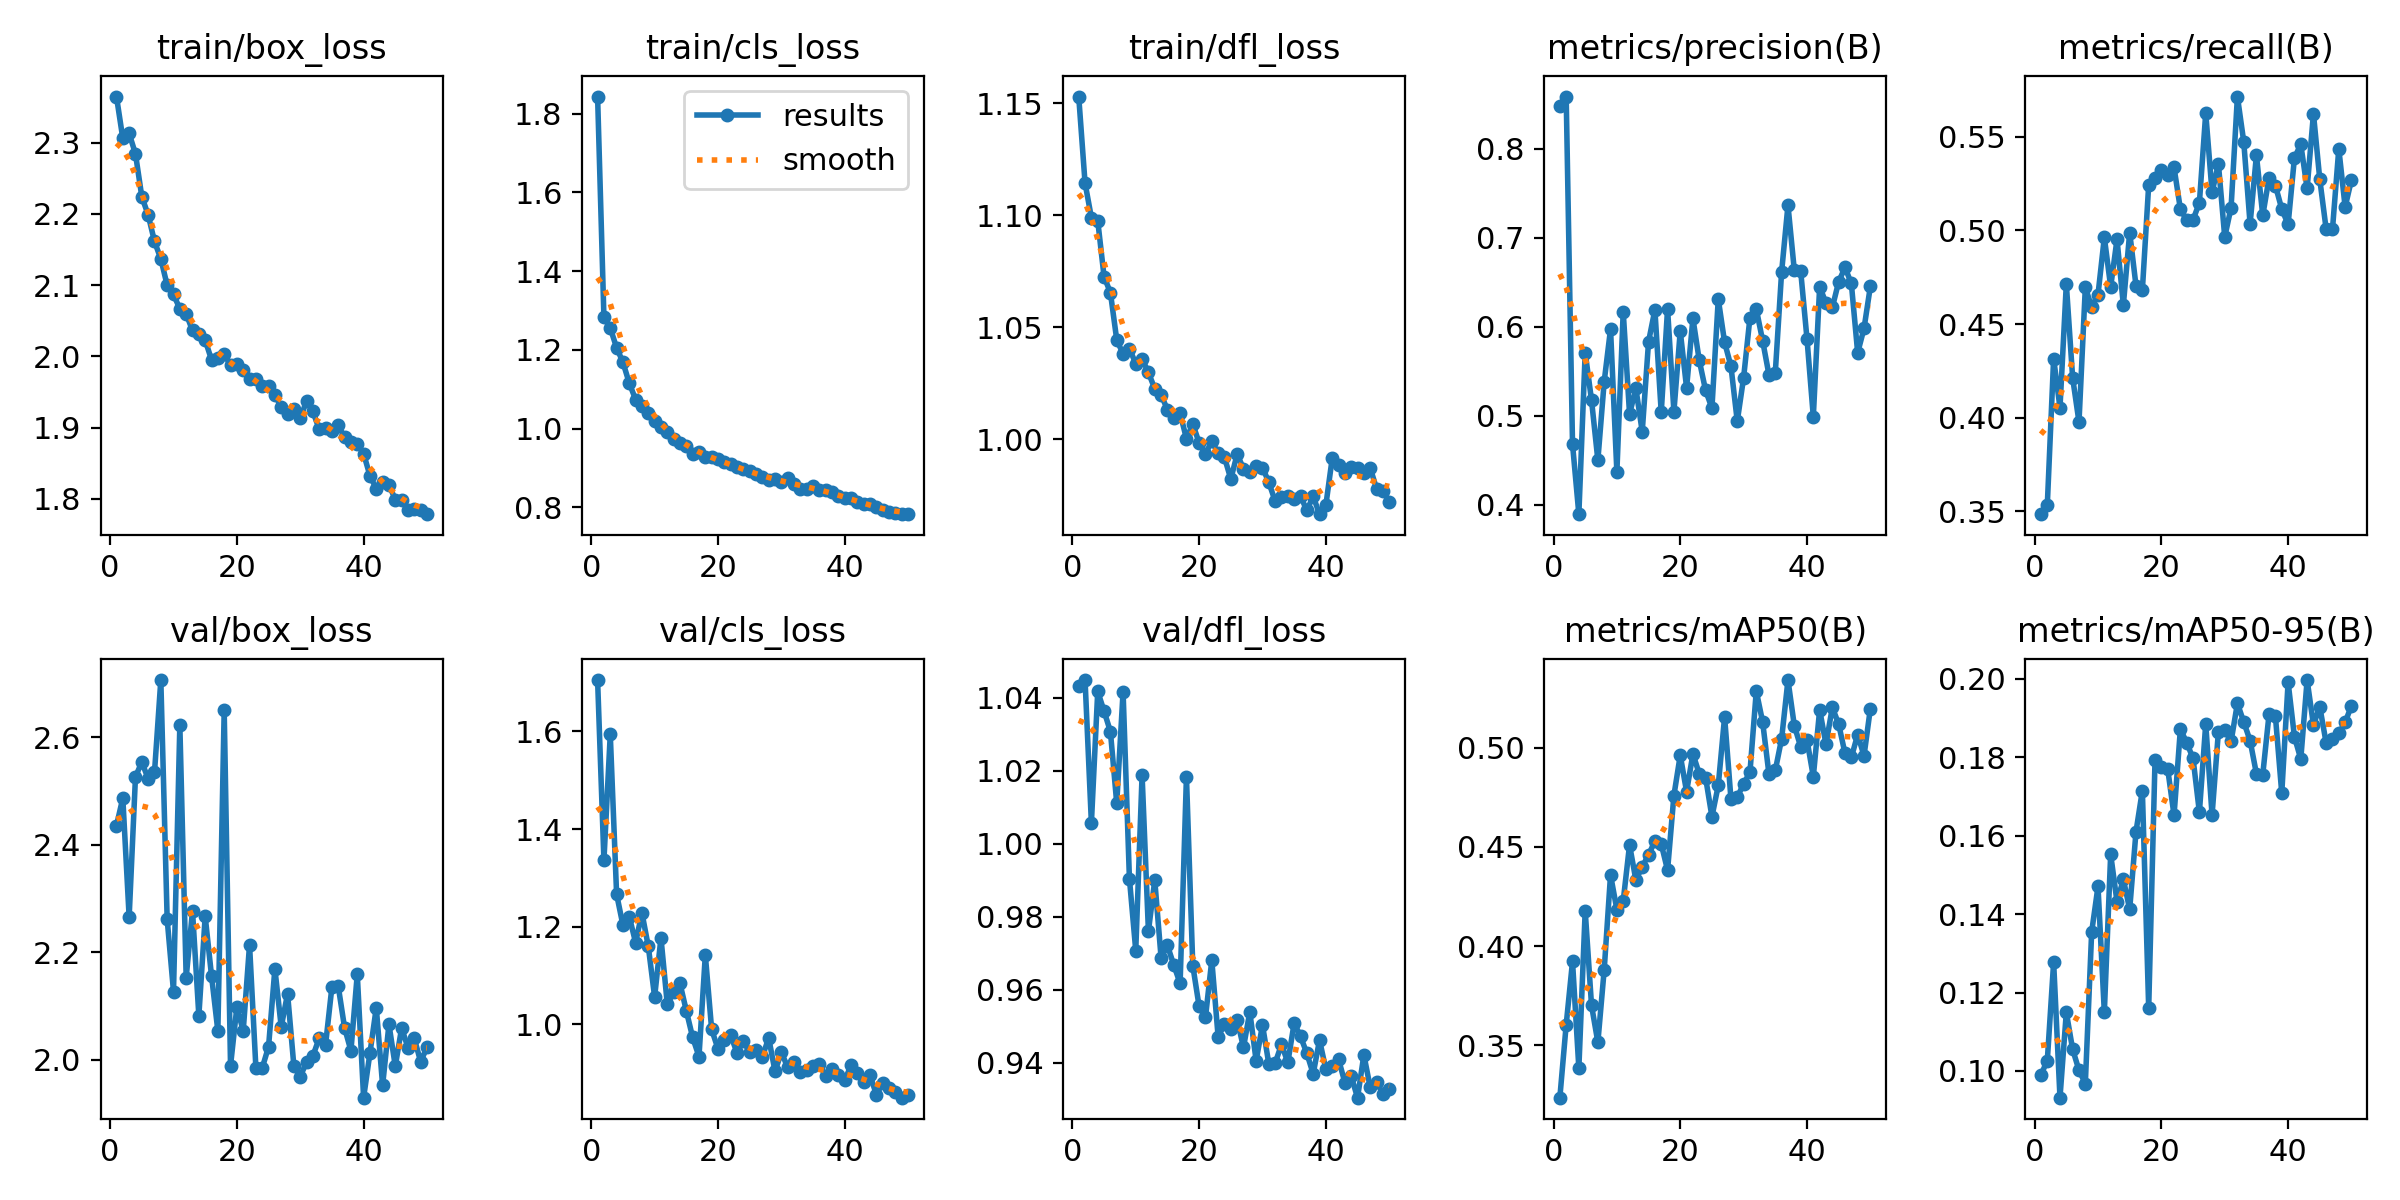

The table this chart was drawn from, first rows:
epoch, time, train/box_loss, train/cls_loss, train/dfl_loss, metrics/precision(B), metrics/recall(B), metrics/mAP50(B), metrics/mAP50-95(B), val/box_loss, val/cls_loss, val/dfl_loss, lr/pg0, lr/pg1, lr/pg2
1, 23.12, 2.365, 1.843, 1.153, 0.848, 0.3484, 0.3237, 0.09899, 2.435, 1.705, 1.043, 0.003306, 0.003306, 0.07024
2, 37.49, 2.306, 1.282, 1.114, 0.8584, 0.3534, 0.3604, 0.1027, 2.487, 1.336, 1.045, 0.006508, 0.006508, 0.04011
3, 51.6, 2.313, 1.255, 1.099, 0.4681, 0.4316, 0.3923, 0.1277, 2.265, 1.594, 1.006, 0.009578, 0.009578, 0.009849
4, 65.59, 2.284, 1.206, 1.098, 0.3894, 0.4052, 0.3385, 0.09318, 2.526, 1.267, 1.042, 0.009406, 0.009406, 0.009406
5, 79.37, 2.224, 1.169, 1.073, 0.571, 0.4714, 0.4178, 0.1149, 2.554, 1.203, 1.036, 0.009208, 0.009208, 0.009208
6, 93.13, 2.199, 1.115, 1.065, 0.5174, 0.4212, 0.3702, 0.1055, 2.523, 1.221, 1.031, 0.00901, 0.00901, 0.00901
7, 106.9, 2.161, 1.074, 1.044, 0.4501, 0.3977, 0.3515, 0.1002, 2.534, 1.167, 1.011, 0.008812, 0.008812, 0.008812
8, 120.7, 2.137, 1.058, 1.038, 0.5383, 0.4696, 0.3881, 0.09678, 2.706, 1.228, 1.042, 0.008614, 0.008614, 0.008614
9, 134.5, 2.1, 1.039, 1.04, 0.5973, 0.4591, 0.4359, 0.1354, 2.261, 1.16, 0.9905, 0.008416, 0.008416, 0.008416
10, 148.2, 2.087, 1.02, 1.034, 0.4368, 0.4658, 0.4184, 0.147, 2.127, 1.056, 0.9708, 0.008218, 0.008218, 0.008218
11, 162, 2.067, 1.005, 1.036, 0.617, 0.4963, 0.4227, 0.1149, 2.623, 1.177, 1.019, 0.00802, 0.00802, 0.00802
12, 175.7, 2.06, 0.9905, 1.03, 0.5019, 0.4699, 0.451, 0.1552, 2.153, 1.041, 0.9761, 0.007822, 0.007822, 0.007822
13, 189.5, 2.036, 0.9749, 1.022, 0.5306, 0.4953, 0.4333, 0.1431, 2.277, 1.066, 0.99, 0.007624, 0.007624, 0.007624
14, 203.2, 2.032, 0.9644, 1.02, 0.482, 0.4602, 0.44, 0.1489, 2.081, 1.084, 0.9687, 0.007426, 0.007426, 0.007426
15, 216.9, 2.023, 0.9558, 1.013, 0.5832, 0.4989, 0.4459, 0.1412, 2.267, 1.028, 0.9721, 0.007228, 0.007228, 0.007228
16, 231.3, 1.995, 0.9364, 1.009, 0.6189, 0.4704, 0.4529, 0.1611, 2.156, 0.9732, 0.9668, 0.00703, 0.00703, 0.00703
17, 245.1, 1.998, 0.9399, 1.012, 0.5037, 0.4681, 0.4514, 0.1715, 2.053, 0.934, 0.9618, 0.006832, 0.006832, 0.006832
18, 259, 2.004, 0.9269, 1, 0.62, 0.5244, 0.4383, 0.116, 2.65, 1.142, 1.018, 0.006634, 0.006634, 0.006634
19, 272.9, 1.987, 0.9271, 1.007, 0.5045, 0.5281, 0.4758, 0.1794, 1.988, 0.9894, 0.9667, 0.006436, 0.006436, 0.006436
20, 286.7, 1.989, 0.9227, 0.9984, 0.595, 0.5322, 0.4961, 0.1775, 2.098, 0.9498, 0.9555, 0.006238, 0.006238, 0.006238
21, 300.6, 1.98, 0.9141, 0.9933, 0.5314, 0.5295, 0.4778, 0.177, 2.053, 0.9675, 0.9524, 0.00604, 0.00604, 0.00604
22, 314.5, 1.968, 0.9093, 0.9992, 0.6092, 0.5337, 0.4968, 0.1652, 2.214, 0.9776, 0.9681, 0.005842, 0.005842, 0.005842
23, 328.5, 1.969, 0.9021, 0.9936, 0.5622, 0.5114, 0.4868, 0.1872, 1.985, 0.9417, 0.9471, 0.005644, 0.005644, 0.005644
24, 342.3, 1.958, 0.8965, 0.9919, 0.5285, 0.5055, 0.4849, 0.1837, 1.984, 0.9649, 0.9505, 0.005446, 0.005446, 0.005446
25, 356.2, 1.959, 0.8918, 0.9822, 0.5086, 0.5057, 0.4652, 0.1797, 2.024, 0.9431, 0.9493, 0.005248, 0.005248, 0.005248
26, 370.1, 1.946, 0.8847, 0.9932, 0.631, 0.5148, 0.4809, 0.166, 2.169, 0.9466, 0.9518, 0.00505, 0.00505, 0.00505
27, 383.9, 1.929, 0.8766, 0.9869, 0.5824, 0.5627, 0.5154, 0.1885, 2.061, 0.9333, 0.9442, 0.004852, 0.004852, 0.004852
28, 397.8, 1.919, 0.8697, 0.9853, 0.5556, 0.5204, 0.4742, 0.1653, 2.123, 0.9722, 0.9539, 0.004654, 0.004654, 0.004654
29, 411.7, 1.926, 0.873, 0.9881, 0.4938, 0.5356, 0.475, 0.1865, 1.987, 0.9036, 0.9406, 0.004456, 0.004456, 0.004456
30, 425.5, 1.913, 0.864, 0.9873, 0.5427, 0.4965, 0.4818, 0.187, 1.968, 0.9426, 0.9504, 0.004258, 0.004258, 0.004258
31, 439.4, 1.938, 0.874, 0.9807, 0.6102, 0.5122, 0.4875, 0.184, 1.996, 0.9121, 0.9397, 0.00406, 0.00406, 0.00406
32, 454, 1.923, 0.8586, 0.9723, 0.6198, 0.5716, 0.5284, 0.1938, 2.007, 0.9225, 0.9399, 0.003862, 0.003862, 0.003862
33, 467.9, 1.898, 0.8479, 0.9741, 0.5843, 0.5474, 0.5129, 0.189, 2.04, 0.9015, 0.9451, 0.003664, 0.003664, 0.003664
34, 481.7, 1.9, 0.847, 0.9748, 0.5459, 0.5035, 0.4867, 0.1842, 2.028, 0.9074, 0.9401, 0.003466, 0.003466, 0.003466
35, 495.6, 1.896, 0.8546, 0.9732, 0.5485, 0.5402, 0.4885, 0.1758, 2.135, 0.9154, 0.9509, 0.003268, 0.003268, 0.003268
36, 509.4, 1.903, 0.8454, 0.9745, 0.6617, 0.5081, 0.5045, 0.1756, 2.136, 0.9183, 0.9472, 0.00307, 0.00307, 0.00307
37, 523.4, 1.886, 0.8454, 0.9682, 0.7364, 0.5283, 0.534, 0.1911, 2.059, 0.8938, 0.9426, 0.002872, 0.002872, 0.002872
38, 537.1, 1.879, 0.8397, 0.9745, 0.6634, 0.524, 0.5111, 0.1904, 2.016, 0.9093, 0.937, 0.002674, 0.002674, 0.002674
39, 550.9, 1.878, 0.8302, 0.9665, 0.6629, 0.5115, 0.5005, 0.1708, 2.159, 0.8963, 0.9462, 0.002476, 0.002476, 0.002476
40, 564.8, 1.864, 0.824, 0.9706, 0.5865, 0.5032, 0.5038, 0.1991, 1.929, 0.8853, 0.9382, 0.002278, 0.002278, 0.002278
41, 586.9, 1.833, 0.823, 0.9914, 0.4988, 0.5388, 0.4854, 0.1852, 2.012, 0.9162, 0.9393, 0.00208, 0.00208, 0.00208
42, 600, 1.814, 0.8132, 0.9886, 0.6449, 0.5461, 0.519, 0.1795, 2.096, 0.9013, 0.941, 0.001882, 0.001882, 0.001882
43, 613.2, 1.823, 0.8089, 0.985, 0.6266, 0.5225, 0.5017, 0.1997, 1.952, 0.8825, 0.9346, 0.001684, 0.001684, 0.001684
44, 626.3, 1.82, 0.8091, 0.9874, 0.6216, 0.5624, 0.5202, 0.1883, 2.066, 0.8952, 0.9364, 0.001486, 0.001486, 0.001486
45, 639.5, 1.799, 0.8008, 0.9872, 0.6505, 0.5273, 0.5118, 0.1929, 1.988, 0.856, 0.9305, 0.001288, 0.001288, 0.001288
46, 652.6, 1.799, 0.7924, 0.9848, 0.6665, 0.5008, 0.4971, 0.1837, 2.059, 0.8797, 0.9422, 0.00109, 0.00109, 0.00109
47, 665.8, 1.784, 0.7893, 0.9871, 0.6485, 0.5006, 0.495, 0.1847, 2.022, 0.8699, 0.9333, 0.000892, 0.000892, 0.000892
48, 678.9, 1.786, 0.7854, 0.9779, 0.5707, 0.5437, 0.5065, 0.1861, 2.039, 0.8618, 0.9348, 0.000694, 0.000694, 0.000694
49, 692.1, 1.785, 0.7842, 0.9769, 0.5979, 0.5125, 0.4959, 0.1889, 1.996, 0.8497, 0.9315, 0.000496, 0.000496, 0.000496
50, 705.3, 1.779, 0.7829, 0.972, 0.6451, 0.5271, 0.5196, 0.1932, 2.023, 0.8549, 0.9328, 0.000298, 0.000298, 0.000298
